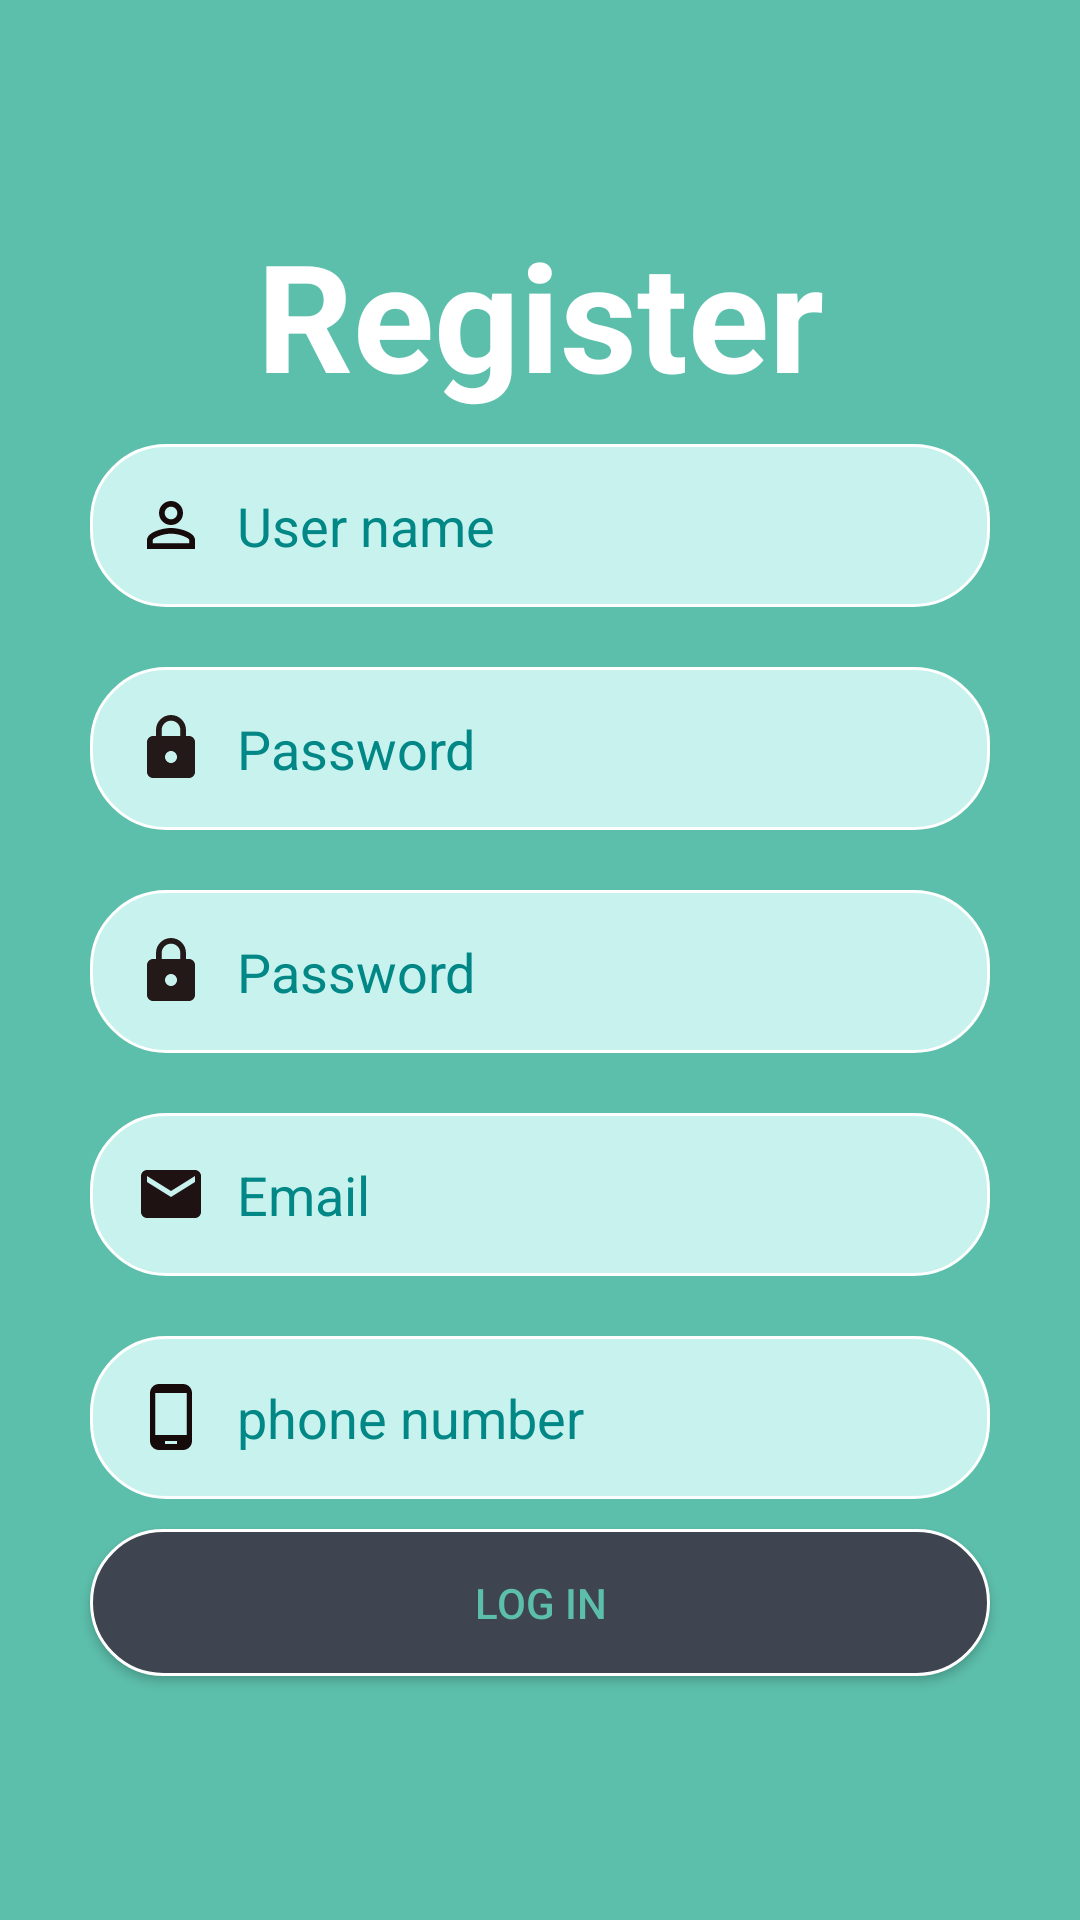

Produce the Android XML layout that renders to this screen, including the resource entries it uses.
<!-- AndroidManifest.xml: application theme Theme.MyApp1 -->
<!-- res/layout/activity_main2.xml -->
<?xml version="1.0" encoding="utf-8"?>
<LinearLayout xmlns:android="http://schemas.android.com/apk/res/android"
    android:layout_width="match_parent"
    android:layout_height="match_parent"
    android:background="@color/background"
    android:orientation="vertical"
    android:gravity="center"
    android:padding="20dp">







    <TextView
        android:id="@+id/textView"
        android:layout_width="match_parent"
        android:layout_height="wrap_content"
        android:text="@string/Register"
        android:textAlignment="center"
        android:textColor="@color/white"
        android:textSize="50dp"
        android:textStyle="bold" />

    <EditText
        android:id="@+id/register_username"
        android:layout_width="match_parent"
        android:layout_height="wrap_content"
        android:layout_margin="10dp"
        android:padding="15dp"
        android:background="@drawable/shapeemail"
        android:drawableLeft="@drawable/ic_baseline_person"
        android:drawablePadding="10dp"
        android:hint="@string/user_name"
        android:textColor="@color/black"
        android:textColorHint="@color/teal_700"
       />

    <EditText
        android:id="@+id/register_pass1"
        android:layout_width="match_parent"
        android:layout_height="wrap_content"
        android:layout_margin="10dp"
        android:inputType="textPassword"
        android:padding="15dp"
        android:background="@drawable/shapeemail"
        android:drawableLeft="@drawable/ic_baseline_https_24"
        android:drawablePadding="10dp"
        android:hint="@string/Password"
        android:textColor="@color/black"
        android:textColorHint="@color/teal_700"
       />
    <EditText
        android:id="@+id/register_pass2"
        android:layout_width="match_parent"
        android:layout_height="wrap_content"
        android:inputType="textPassword"
        android:layout_margin="10dp"
        android:padding="15dp"
        android:background="@drawable/shapeemail"
        android:drawableLeft="@drawable/ic_baseline_https_24"
        android:drawablePadding="10dp"
        android:hint="@string/Password"
        android:textColor="@color/black"
        android:textColorHint="@color/teal_700"
       />
    <EditText
        android:id="@+id/register_email"
        android:layout_width="match_parent"
        android:layout_height="wrap_content"
        android:inputType="textEmailAddress"
        android:layout_margin="10dp"
        android:padding="15dp"
        android:background="@drawable/shapeemail"
        android:drawableLeft="@drawable/ic_baseline_email"
        android:drawablePadding="10dp"
        android:hint="@string/Email"
        android:textColor="@color/black"
        android:textColorHint="@color/teal_700"
        />
    <EditText
        android:id="@+id/register_phone"
        android:layout_width="match_parent"
        android:layout_height="wrap_content"
        android:layout_margin="10dp"
        android:padding="15dp"
        android:background="@drawable/shapeemail"
        android:drawableLeft="@drawable/ic_baseline_phone_android_24"
        android:inputType="number"
        android:drawablePadding="10dp"
        android:hint="phone number"
        android:textColor="@color/black"
        android:textColorHint="@color/teal_700"
       />





    <Button
        android:id="@+id/register_login_btn"
        android:layout_width="match_parent"
        android:layout_height="wrap_content"
        android:text="@string/login"
        android:textColor="@color/background"
        android:shadowColor="@color/background"
        android:padding="15dp"
        android:layout_marginRight="10dp"
        android:layout_marginLeft="10dp"
        android:layout_marginBottom="10dp"
        android:layout_marginTop="0dp"
        android:background="@drawable/shapelogin"/>


</LinearLayout>
<!-- resources referenced by this layout -->
<resources>
  <color name="background">#5CBFAB</color>
  <color name="black">#FF000000</color>
  <color name="teal_700">#FF018786</color>
  <color name="white">#FFFFFFFF</color>
  <!-- drawable ic_baseline_email (drawable) -->
  <vector android:height="24dp" android:tint="#1F1212"
      android:viewportHeight="24" android:viewportWidth="24"
      android:width="24dp" xmlns:android="http://schemas.android.com/apk/res/android">
      <path android:fillColor="@color/white" android:pathData="M20,4L4,4c-1.1,0 -1.99,0.9 -1.99,2L2,18c0,1.1 0.9,2 2,2h16c1.1,0 2,-0.9 2,-2L22,6c0,-1.1 -0.9,-2 -2,-2zM20,8l-8,5 -8,-5L4,6l8,5 8,-5v2z"/>
  </vector>
  <!-- drawable ic_baseline_https_24 (drawable) -->
  <vector android:height="24dp" android:tint="#231919"
      android:viewportHeight="24" android:viewportWidth="24"
      android:width="24dp" xmlns:android="http://schemas.android.com/apk/res/android">
      <path android:fillColor="@color/white" android:pathData="M18,8h-1L17,6c0,-2.76 -2.24,-5 -5,-5S7,3.24 7,6v2L6,8c-1.1,0 -2,0.9 -2,2v10c0,1.1 0.9,2 2,2h12c1.1,0 2,-0.9 2,-2L20,10c0,-1.1 -0.9,-2 -2,-2zM12,17c-1.1,0 -2,-0.9 -2,-2s0.9,-2 2,-2 2,0.9 2,2 -0.9,2 -2,2zM15.1,8L8.9,8L8.9,6c0,-1.71 1.39,-3.1 3.1,-3.1 1.71,0 3.1,1.39 3.1,3.1v2z"/>
  </vector>
  <!-- drawable ic_baseline_phone_android_24 (drawable) -->
  <vector android:height="24dp" android:tint="#160A0A"
      android:viewportHeight="24" android:viewportWidth="24"
      android:width="24dp" xmlns:android="http://schemas.android.com/apk/res/android">
      <path android:fillColor="@android:color/white" android:pathData="M16,1L8,1C6.34,1 5,2.34 5,4v16c0,1.66 1.34,3 3,3h8c1.66,0 3,-1.34 3,-3L19,4c0,-1.66 -1.34,-3 -3,-3zM14,21h-4v-1h4v1zM17.25,18L6.75,18L6.75,4h10.5v14z"/>
  </vector>
  <!-- drawable shapeemail (drawable) -->
  <?xml version="1.0" encoding="utf-8"?>
  <shape xmlns:android="http://schemas.android.com/apk/res/android">
      <solid
          android:color="@color/textbox_background">
      </solid>
  
      <corners
          android:radius="25dp">
      </corners>
  
      <stroke
          android:width="1dp"
          android:color="#FFF">
      </stroke>
  
      <padding
          android:top="0dp"
          android:right="10dp"
          android:left="10dp"
          android:bottom="0dp">
      </padding>
  </shape>
  <!-- drawable shapelogin (drawable) -->
  <?xml version="1.0" encoding="utf-8"?>
  <shape xmlns:android="http://schemas.android.com/apk/res/android">
      <solid
          android:color="#3E4450">
      </solid>
  
      <corners
          android:radius="25dp">
      </corners>
  
      <stroke
          android:width="1dp"
          android:color="#FFF">
      </stroke>
  
      <padding
          android:top="0dp"
          android:right="10dp"
          android:left="10dp"
          android:bottom="0dp">
      </padding>
  </shape>
  <string name="Email">Email</string>
  <string name="Password">Password</string>
  <string name="Register">Register</string>
  <string name="login">Log in</string>
  <string name="user_name">User name</string>
  <style name="Theme.MyApp1" parent="Theme.AppCompat.Light.NoActionBar">
          
          <item name="colorPrimary">@color/purple_500</item>
          <item name="colorPrimaryDark">@color/purple_700</item>
          <item name="colorAccent">@color/teal_200</item>
          
      </style>
  <color name="textbox_background">#C8F2EE</color>
  <color name="purple_500">#FF6200EE</color>
  <color name="purple_700">#FF3700B3</color>
  <color name="teal_200">#FF03DAC5</color>
</resources>
